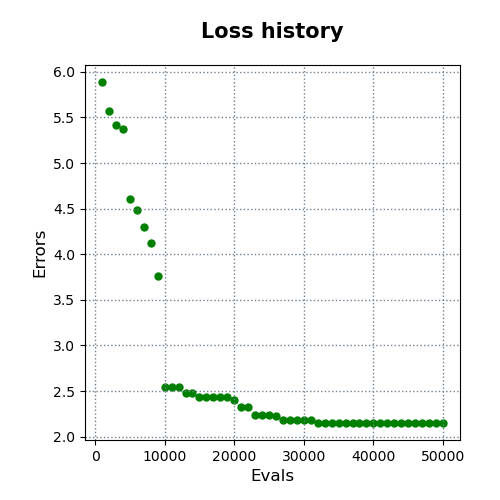

Values plotted in this chart, from the file beside it:
evals, errors
1000, 5.889
2000, 5.574
3000, 5.419
4000, 5.373
5000, 4.611
6000, 4.485
7000, 4.298
8000, 4.122
9000, 3.763
10000, 2.543
11000, 2.543
12000, 2.543
13000, 2.482
14000, 2.482
15000, 2.434
16000, 2.434
17000, 2.434
18000, 2.43
19000, 2.43
20000, 2.4
21000, 2.33
22000, 2.33
23000, 2.235
24000, 2.235
25000, 2.235
26000, 2.227
27000, 2.182
28000, 2.182
29000, 2.182
30000, 2.182
31000, 2.182
32000, 2.151
33000, 2.151
34000, 2.151
35000, 2.151
36000, 2.151
37000, 2.151
38000, 2.151
39000, 2.151
40000, 2.151
41000, 2.151
42000, 2.151
43000, 2.151
44000, 2.151
45000, 2.151
46000, 2.151
47000, 2.151
48000, 2.151
49000, 2.151
50000, 2.151
